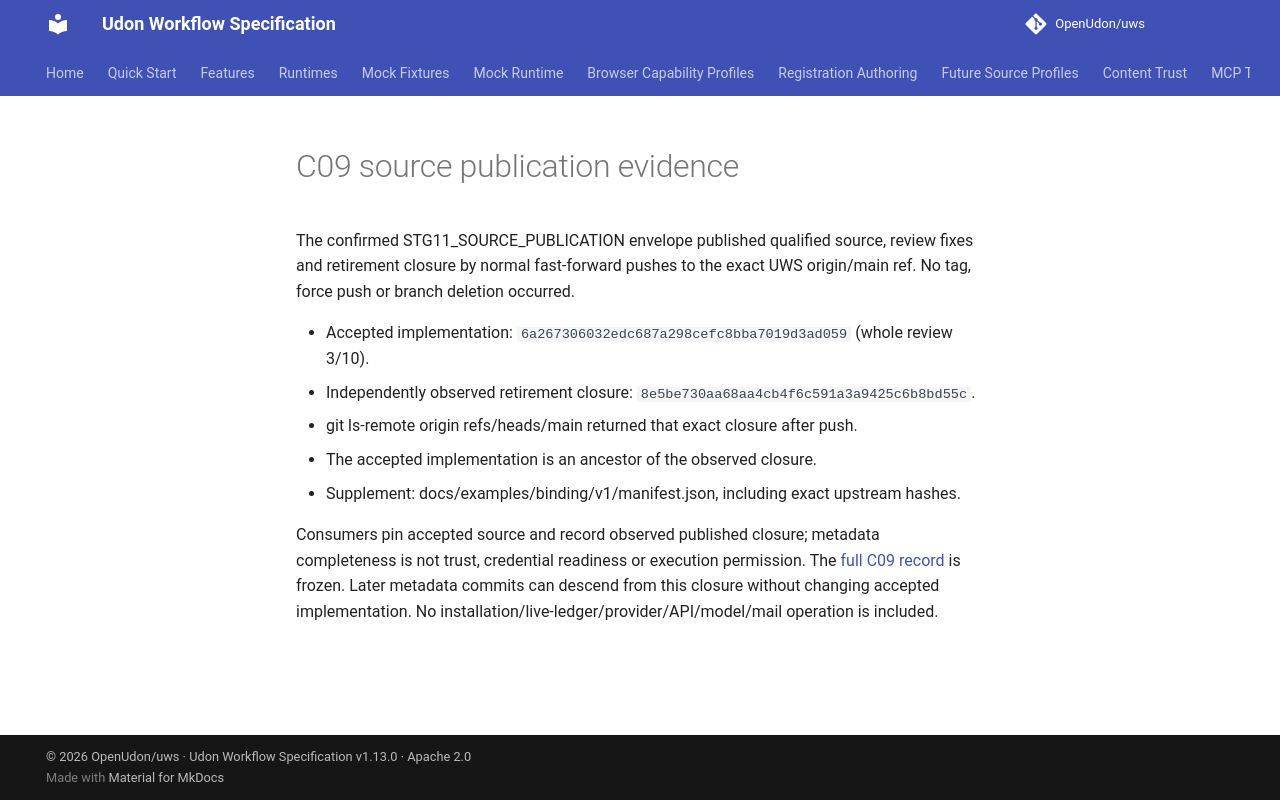

repository: OpenUdon/uws · page: c09-publication/index.html · generator: mkdocs

# C09 source publication evidence

The confirmed STG11_SOURCE_PUBLICATION envelope published qualified source,
review fixes and retirement closure by normal fast-forward pushes to the
exact UWS origin/main ref. No tag, force push or branch deletion occurred.

- Accepted implementation: `6a267306032edc687a298cefc8bba7019d3ad059` (whole review 3/10).
- Independently observed retirement closure: `8e5be730aa68aa4cb4f6c591a3a9425c6b8bd55c`.
- git ls-remote origin refs/heads/main returned that exact closure after push.
- The accepted implementation is an ancestor of the observed closure.
- Supplement: docs/examples/binding/v1/manifest.json, including exact upstream hashes.

Consumers pin accepted source and record observed published closure; metadata
completeness is not trust, credential readiness or execution permission. The
[full C09 record](https://github.com/OpenUdon/uws/blob/main/tabilet/docs/history/status-C09.md)
is frozen. Later metadata commits can descend from this closure without
changing accepted implementation. No installation/live-ledger/provider/API/model/mail
operation is included.
